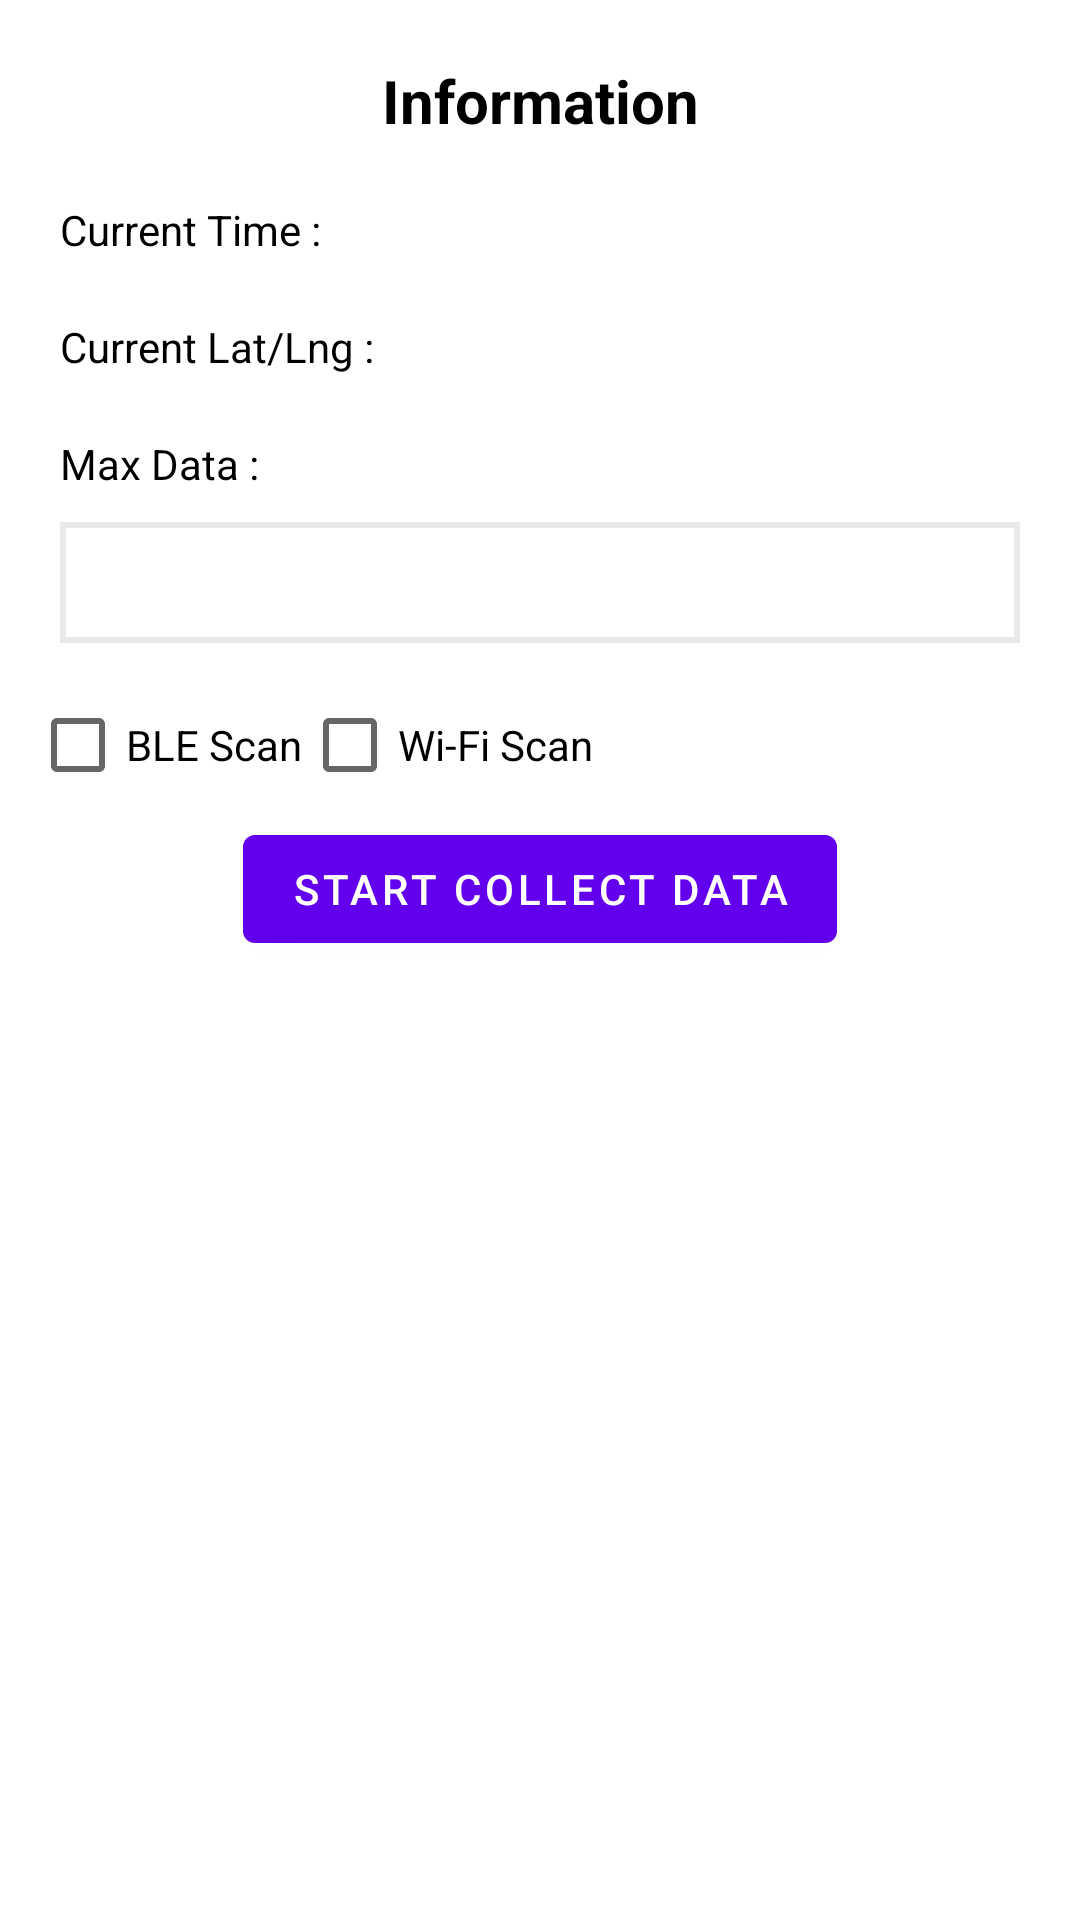

Produce the Android XML layout that renders to this screen, including the resource entries it uses.
<!-- AndroidManifest.xml: application theme Theme.DatasetCollector -->
<!-- res/layout/layout_dialog.xml -->
<androidx.constraintlayout.widget.ConstraintLayout xmlns:android="http://schemas.android.com/apk/res/android"
    xmlns:app="http://schemas.android.com/apk/res-auto"
    android:layout_width="match_parent"
    android:layout_height="wrap_content"
    android:focusable="false"
    android:focusableInTouchMode="true">
    <TextView
        android:layout_marginTop="20dp"
        android:id="@+id/login_text"
        android:layout_width="wrap_content"
        android:layout_height="wrap_content"
        android:layout_marginBottom="30dp"
        android:text="Information"
        android:textSize="20sp"
        android:textStyle="bold"
        android:textColor="@color/black"
        app:layout_constraintTop_toTopOf="parent"
        app:layout_constraintEnd_toEndOf="parent"
        app:layout_constraintStart_toStartOf="parent" />
    <androidx.appcompat.widget.LinearLayoutCompat
        android:layout_width="match_parent"
        android:layout_height="wrap_content"
        app:layout_constraintStart_toStartOf="parent"
        android:layout_margin="10dp"
        app:layout_constraintEnd_toEndOf="parent"
        app:layout_constraintTop_toBottomOf="@id/login_text"
        android:id="@+id/ll_info"
        android:orientation="vertical"

        >
        <TextView
            android:layout_width="wrap_content"
            android:layout_height="wrap_content"
            android:textColor="@color/black"
            android:text="Current Time : "
            android:layout_margin="10dp"
            android:id="@+id/tv_time"
            />
        <TextView
            android:layout_margin="10dp"
            android:layout_width="wrap_content"
            android:layout_height="wrap_content"
            android:textColor="@color/black"
            android:text="Current Lat/Lng : "
            android:id="@+id/tv_lat_lng"
            />

        <TextView
            android:layout_width="wrap_content"
            android:layout_height="wrap_content"
            android:layout_margin="10dp"
            android:text="Max Data : "
            android:textColor="@color/black"/>

        <EditText
            android:id="@+id/et_input_max_data"
            android:layout_width="match_parent"
            android:layout_height="wrap_content"
            android:layout_marginLeft="10dp"
            android:layout_marginRight="10dp"
            android:layout_marginBottom="10dp"
            android:padding="8dp"
            android:inputType="number"
            android:background="@drawable/bg_rounded_stroke_grey"/>

        <LinearLayout
            android:layout_width="match_parent"
            android:layout_height="wrap_content"
            android:orientation="horizontal"
            >
        <androidx.appcompat.widget.AppCompatCheckBox
            android:layout_width="wrap_content"
            android:layout_height="wrap_content"
            android:text="BLE Scan"
            android:id="@+id/cb_ble_mode"
            />
        <androidx.appcompat.widget.AppCompatCheckBox
            android:layout_width="wrap_content"
            android:layout_height="wrap_content"
            android:text="Wi-Fi Scan"
            android:id="@+id/cb_wifi_mode"
            />
        </LinearLayout>

    </androidx.appcompat.widget.LinearLayoutCompat>

    <com.google.android.material.button.MaterialButton
        android:id="@+id/btn_start"
        android:layout_width="wrap_content"
        android:layout_height="wrap_content"
        android:text="Start Collect Data"
        app:layout_constraintEnd_toEndOf="parent"
        app:layout_constraintTop_toBottomOf="@id/ll_info"
        app:layout_constraintStart_toStartOf="parent"
         />
    <com.google.android.material.button.MaterialButton
        android:id="@+id/btn_stop"
        android:layout_width="wrap_content"
        android:layout_height="wrap_content"
        android:text="Stop Collect Data"
        app:layout_constraintEnd_toEndOf="parent"
        android:visibility="gone"
        app:layout_constraintTop_toBottomOf="@id/ll_info"
        app:layout_constraintStart_toStartOf="parent"
        />
</androidx.constraintlayout.widget.ConstraintLayout>
<!-- resources referenced by this layout -->
<resources>
  <color name="black">#FF000000</color>
  <!-- drawable bg_rounded_stroke_grey (drawable) -->
  <?xml version="1.0" encoding="utf-8"?>
  <shape xmlns:android="http://schemas.android.com/apk/res/android"
      android:shape="rectangle">
      <stroke android:color="@color/outline_gray"
          android:width="2dp"/>
  </shape>
  <style name="Theme.DatasetCollector" parent="Theme.MaterialComponents.DayNight.DarkActionBar">
          
          <item name="colorPrimary">@color/purple_500</item>
          <item name="colorPrimaryVariant">@color/purple_700</item>
          <item name="colorOnPrimary">@color/white</item>
          
          <item name="colorSecondary">@color/teal_200</item>
          <item name="colorSecondaryVariant">@color/teal_700</item>
          <item name="colorOnSecondary">@color/black</item>
          
          <item name="android:statusBarColor" tools:targetApi="l">?attr/colorPrimaryVariant</item>
          
      </style>
  <color name="outline_gray">#E9E9E9</color>
  <color name="purple_500">#FF6200EE</color>
  <color name="purple_700">#FF3700B3</color>
  <color name="white">#FFFFFFFF</color>
  <color name="teal_200">#FF03DAC5</color>
  <color name="teal_700">#FF018786</color>
</resources>
